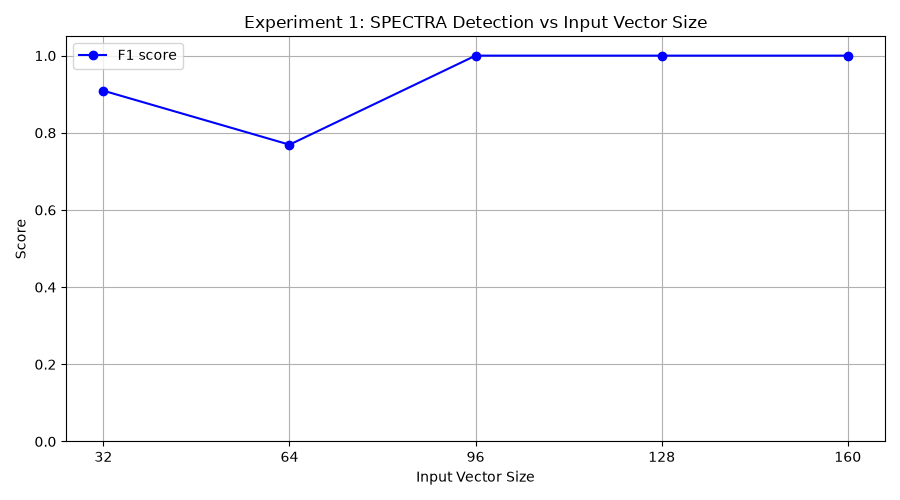

The file beside this chart, header and first rows:
input_vec_size, tp, fp, tn, fn, precision, recall, f1
32, 10, 2, 8, 0, 0.8333, 1.0, 0.9091
64, 10, 6, 4, 0, 0.625, 1.0, 0.7692
96, 10, 0, 10, 0, 1.0, 1.0, 1.0
128, 10, 0, 10, 0, 1.0, 1.0, 1.0
160, 10, 0, 10, 0, 1.0, 1.0, 1.0
Miner seed=42
Benign seeds= 11000, 11001, ... , 11009
Malicious seeds= 12000, 12001, ... , 120…
